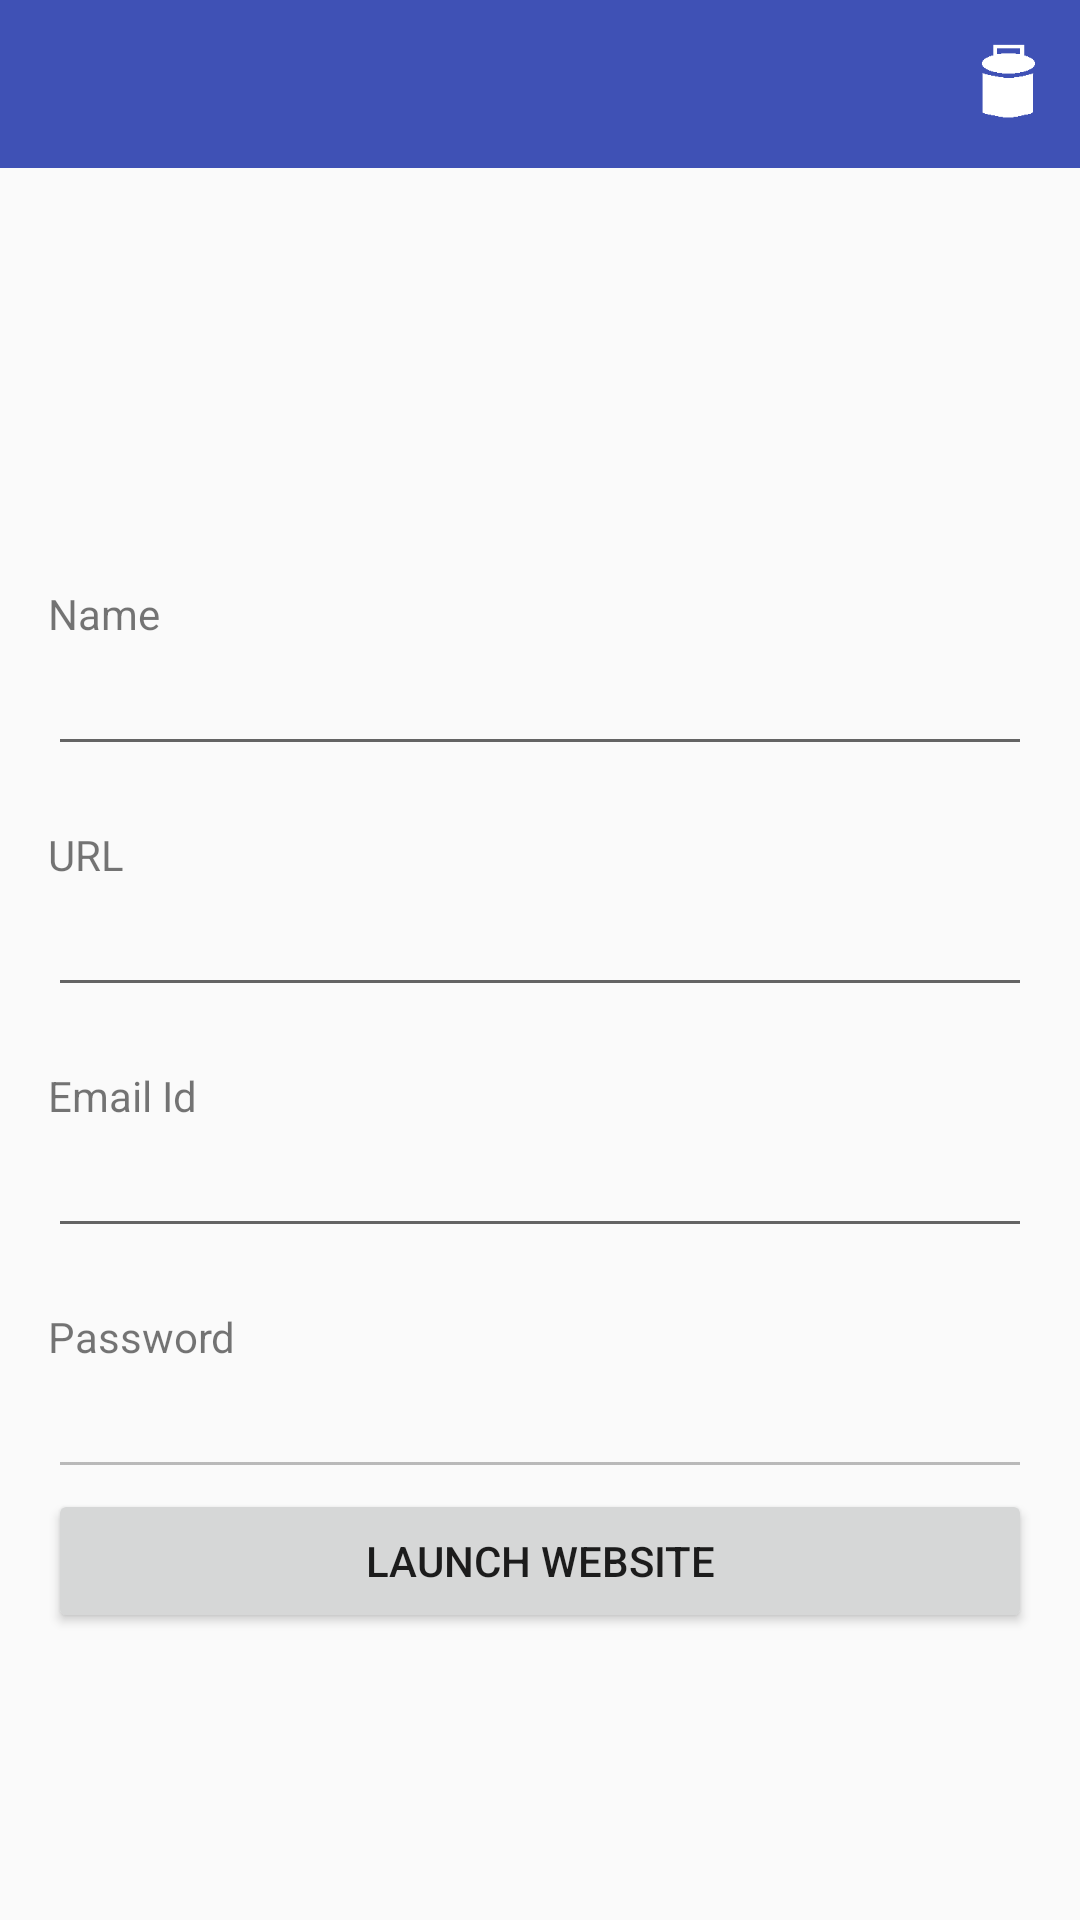

Layout XML and referenced resources for this Android screen:
<!-- AndroidManifest.xml: application theme AppTheme -->
<!-- res/layout/activity_email_account_details.xml -->
<?xml version="1.0" encoding="utf-8"?>
<RelativeLayout xmlns:android="http://schemas.android.com/apk/res/android"
    xmlns:tools="http://schemas.android.com/tools"
    xmlns:app="http://schemas.android.com/apk/res-auto"
    android:id="@+id/activity_email_account_details"
    android:layout_width="match_parent"
    android:layout_height="match_parent"
    tools:context="com.example.dhiren.passkeymanager.EmailAccountDetails">

    <android.support.design.widget.AppBarLayout
        android:layout_width="match_parent"
        android:layout_height="wrap_content"
        android:theme="@style/AppTheme.AppBarOverlay"
        android:id="@+id/appBarLayout">

        <android.support.v7.widget.Toolbar
            android:id="@+id/toolbar"
            android:layout_width="match_parent"
            android:layout_height="?attr/actionBarSize"
            android:background="?attr/colorPrimary"
            app:popupTheme="@style/AppTheme.PopupOverlay" >


            <ImageView
                android:id="@+id/toolbar_delete"
                android:src="@drawable/ic_action_delete"
                android:layout_width="30dp"
                android:layout_height="30dp"
                android:layout_marginRight="8dp"
                android:layout_marginTop="4dp"
                android:layout_marginBottom="4dp"
                android:layout_gravity="right" />

            <ImageView
                android:id="@+id/toolbar_edit"
                android:src="@drawable/ic_action_edit"
                android:layout_width="30dp"
                android:layout_height="30dp"
                android:layout_marginRight="15dp"
                android:layout_marginTop="4dp"
                android:layout_marginBottom="4dp"
                android:layout_gravity="right"
                android:visibility="gone" />

            <ImageView
                android:id="@+id/toolbar_done"
                android:src="@drawable/ic_action_done"
                android:layout_width="30dp"
                android:layout_height="30dp"
                android:layout_marginRight="15dp"
                android:layout_marginTop="4dp"
                android:layout_marginBottom="4dp"
                android:layout_gravity="right"
                android:visibility="gone" />

        </android.support.v7.widget.Toolbar>


    </android.support.design.widget.AppBarLayout>

    <ScrollView
        android:layout_width="match_parent"
        android:layout_height="wrap_content">

        <RelativeLayout
            android:layout_width="match_parent"
            android:layout_height="match_parent"
            android:paddingBottom="@dimen/activity_vertical_margin"
            android:paddingLeft="@dimen/activity_horizontal_margin"
            android:paddingRight="@dimen/activity_horizontal_margin"
            android:paddingTop="75dp"
            >

            <ImageView
                android:layout_width="150dp"
                android:layout_height="100dp"
                android:layout_alignParentTop="true"
                android:layout_centerHorizontal="true"
                android:id="@+id/imageView3"/>
            

            <TextView
                android:id="@+id/tvSitename"
                android:layout_width="wrap_content"
                android:layout_height="wrap_content"
                android:text="Name"
                android:layout_below="@+id/imageView3"
                android:paddingTop="20dp"/>

            <EditText
                android:id="@+id/etsname"
                android:layout_width="match_parent"
                android:layout_height="wrap_content"
                android:layout_below="@+id/tvSitename"
                android:editable="false" />

            <TextView
                android:id="@+id/tvURL"
                android:layout_width="wrap_content"
                android:layout_height="wrap_content"
                android:layout_below="@+id/etsname"
                android:text="URL"
                android:paddingTop="20dp"/>

            <EditText
                android:id="@+id/eturlname"
                android:layout_width="match_parent"
                android:layout_height="wrap_content"
                android:layout_below="@+id/tvURL"
                android:editable="false" />

            <TextView
                android:id="@+id/tvusername"
                android:layout_width="wrap_content"
                android:layout_height="wrap_content"
                android:text="Email Id"
                android:paddingTop="20dp"
                android:layout_below="@id/eturlname"/>

            <EditText
                android:id="@+id/etusername"
                android:layout_width="match_parent"
                android:layout_height="wrap_content"
                android:layout_below="@+id/tvusername"
                android:editable="false" />

            <TextView
                android:id="@+id/tvupass"
                android:layout_width="wrap_content"
                android:layout_height="wrap_content"
                android:text="Password"
                android:paddingTop="20dp"
                android:layout_below="@id/etusername"/>

            <EditText
                android:id="@+id/etupass"
                android:layout_width="match_parent"
                android:layout_height="wrap_content"
                android:layout_below="@+id/tvupass"
                android:enabled="false"
                android:inputType="text"
                android:maxLines="1"/>

            <Button
                android:layout_width="match_parent"
                android:layout_height="wrap_content"
                android:layout_below="@+id/etupass"
                android:text="LAUNCH WEBSITE"
                android:id="@+id/launch_button" />

        </RelativeLayout>
    </ScrollView>
</RelativeLayout>
<!-- resources referenced by this layout -->
<resources>
  <dimen name="activity_horizontal_margin">16dp</dimen>
  <dimen name="activity_vertical_margin">16dp</dimen>
  <!-- drawable ic_action_delete: png bitmap (drawable, 725 bytes) -->
  <!-- drawable logo: png bitmap (drawable, 18914 bytes) -->
  <style name="AppTheme.AppBarOverlay" parent="ThemeOverlay.AppCompat.Dark.ActionBar" />
  <style name="AppTheme.PopupOverlay" parent="ThemeOverlay.AppCompat.Light" />
  <style name="AppTheme" parent="Theme.AppCompat.Light.DarkActionBar">
          
          <item name="colorPrimary">@color/colorPrimary</item>
          <item name="colorPrimaryDark">@color/colorPrimaryDark</item>
          <item name="colorAccent">@color/colorAccent</item>
          <item name="windowActionBar">false</item>
          <item name="windowNoTitle">true</item>
      </style>
  <color name="colorPrimary">#3F51B5</color>
  <color name="colorPrimaryDark">#303F9F</color>
  <color name="colorAccent">#FF4081</color>
</resources>
